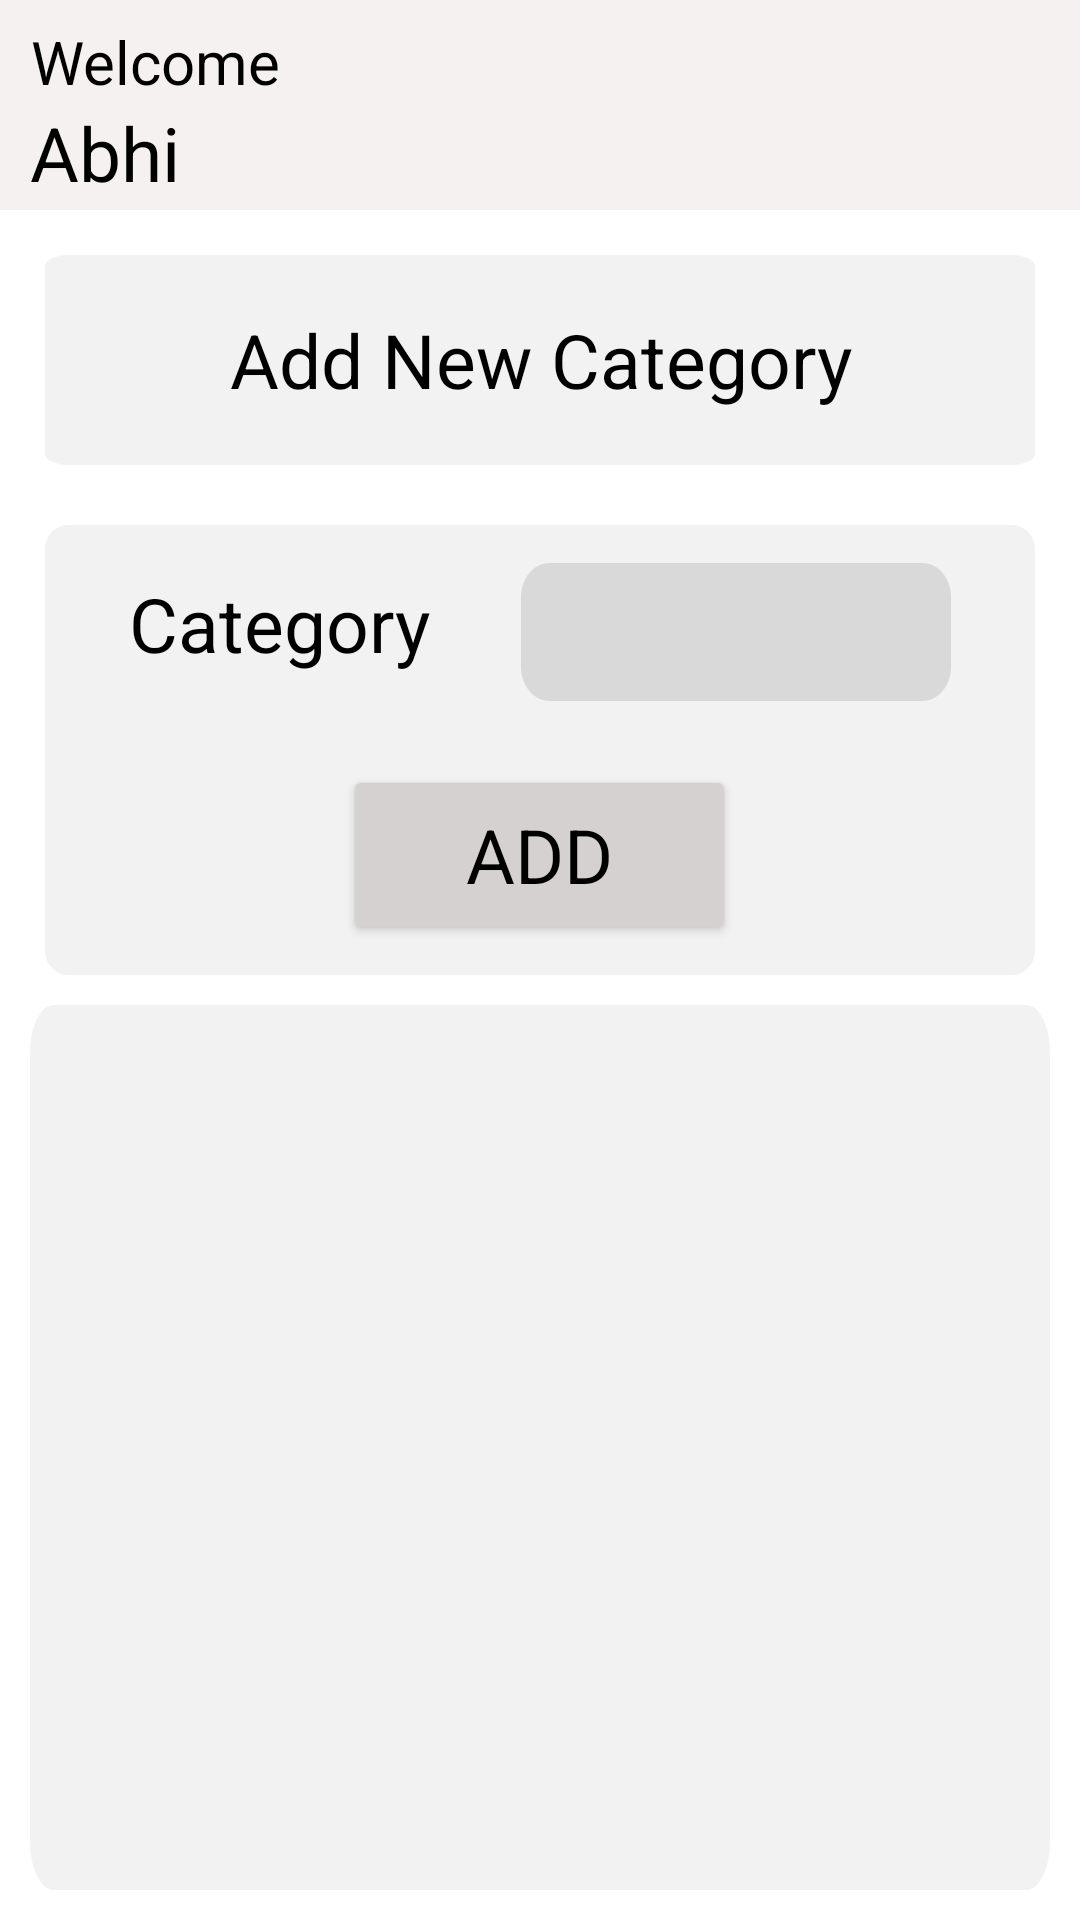

Produce the Android XML layout that renders to this screen, including the resource entries it uses.
<!-- AndroidManifest.xml: application theme Theme.Expence_Tracker_Login_Page -->
<!-- res/layout/activity_add_category.xml -->
<?xml version="1.0" encoding="utf-8"?>
<RelativeLayout xmlns:android="http://schemas.android.com/apk/res/android"
    xmlns:app="http://schemas.android.com/apk/res-auto"
    xmlns:tools="http://schemas.android.com/tools"
    android:layout_width="match_parent"
    android:layout_height="match_parent"
    tools:context=".add_category">

    <LinearLayout
        android:id="@+id/rectangle_1"
        android:layout_width="match_parent"
        android:layout_height="70dp"

        android:layout_alignParentTop="true"
        android:background="@drawable/rectangle_1"

        android:orientation="vertical"
        >

























        <TextView
            android:id="@+id/welcome"
            android:layout_width="wrap_content"
            android:layout_height="wrap_content"
            android:layout_marginTop="7dp"
            android:layout_marginStart="10dp"
            android:text="Welcome"
            android:textAppearance="@style/welcome"
            android:gravity="center_horizontal"

            />
        <TextView
            android:id="@+id/welcome_abh"
            android:layout_width="wrap_content"
            android:layout_height="wrap_content"
            android:text="Abhi"
            android:textSize="25dp"
            android:layout_marginStart="10dp"
            android:textAppearance="@style/welcome"
            android:gravity="center_horizontal"

            />
        












    </LinearLayout>


    <LinearLayout
        android:layout_width="match_parent"
        android:layout_height="70dp"
        android:layout_marginTop="85dp"
        android:layout_marginLeft="15dp"
        android:layout_marginRight="15dp"
        android:layout_alignParentTop="true"
        android:background="@drawable/spending"
        android:orientation="vertical"
        android:gravity="center"
        >

        <TextView
            android:id="@+id/add_new_exp"
            android:layout_width="match_parent"
            android:layout_height="match_parent"
            android:text="Add New Category"
            android:textAppearance="@style/add_new_exp"
            android:gravity="center"
            />

    </LinearLayout>

    <LinearLayout
        android:id="@+id/ll1"
        android:layout_width="match_parent"
        android:layout_height="wrap_content"
        android:layout_marginTop="175dp"
        android:layout_marginLeft="15dp"
        android:layout_marginRight="15dp"
        android:paddingTop="10dp"
        android:layout_alignParentTop="true"
        android:background="@drawable/spending"
        android:orientation="vertical"
        android:gravity="center"
        >

    <LinearLayout
        android:layout_width="match_parent"
        android:layout_height="70dp"
        android:orientation="horizontal"
        >

        <TextView
            android:id="@+id/cat"
            android:layout_width="139dp"
            android:layout_height="46dp"
            android:layout_marginLeft="28dp"
            android:layout_weight="1"
            android:text="Category"
            android:textAppearance="@style/date"
            android:gravity="center_vertical"
            />
        <EditText
            android:id="@+id/category"
            android:inputType="text"
            android:layout_width="152dp"
            android:layout_height="46dp"
            android:layout_marginRight="28dp"
            android:paddingLeft="10dp"
            android:layout_weight="1"
            android:background="@drawable/rectangle_8"
            />

    </LinearLayout>
        <Button
            android:id="@+id/Add"
            android:layout_width="131dp"
            android:layout_height="60dp"
            android:textColor="@color/black"
            android:text="ADD"
            android:backgroundTint="#D6D1D1"
            android:textAppearance="@style/add"
            android:layout_gravity="center_horizontal"
            android:layout_marginBottom="10dp"

            />

    </LinearLayout>

    <ScrollView

        android:layout_width="match_parent"
        android:layout_height="match_parent"
        android:layout_below="@+id/ll1"

        android:layout_marginStart="10dp"
        android:layout_marginTop="10dp"
        android:layout_marginEnd="10dp"
        android:layout_marginBottom="10dp"
        android:background="@drawable/spending"
        android:orientation="vertical">

        <TableLayout
            android:id="@+id/table1"
            android:layout_width="match_parent"
            android:layout_height="wrap_content">

        </TableLayout>

    </ScrollView>

</RelativeLayout>
<!-- resources referenced by this layout -->
<resources>
  <!-- drawable rectangle_1 (drawable) -->
  <?xml version="1.0" encoding="utf-8"?>
  <vector
      xmlns:android="http://schemas.android.com/apk/res/android"
      xmlns:aapt="http://schemas.android.com/aapt"
      android:width="360dp"
      android:height="84dp"
      android:viewportWidth="360"
      android:viewportHeight="84"
      >
      <group>
          <clip-path
              android:pathData="M0 0H360V84H0V0Z"
              />
          <path
              android:pathData="M0 0V84H360V0"
              android:fillColor="#F5F1F1"
              />
      </group>
  </vector>
  <!-- drawable rectangle_8 (drawable) -->
  <?xml version="1.0" encoding="utf-8"?>
  <vector
      xmlns:android="http://schemas.android.com/apk/res/android"
      xmlns:aapt="http://schemas.android.com/aapt"
      android:width="152dp"
      android:height="40dp"
      android:viewportWidth="152"
      android:viewportHeight="40"
      >
      <group>
          <clip-path
              android:pathData="M10 0H142C147.523 0 152 4.47715 152 10V30C152 35.5228 147.523 40 142 40H10C4.47715 40 0 35.5228 0 30V10C0 4.47715 4.47715 0 10 0Z"
              />
          <path
              android:pathData="M0 0V40H152V0"
              android:fillColor="#D9D9D9"
              />
      </group>
  </vector>
  <!-- drawable spending (drawable) -->
  <?xml version="1.0" encoding="utf-8"?>
  <vector
      xmlns:android="http://schemas.android.com/apk/res/android"
      xmlns:aapt="http://schemas.android.com/aapt"
      android:width="343dp"
      android:height="147dp"
      android:viewportWidth="343"
      android:viewportHeight="147"
      >
      <group>
          <clip-path
              android:pathData="M8 0H335C339.418 0 343 3.58172 343 8V139C343 143.418 339.418 147 335 147H8C3.58172 147 0 143.418 0 139V8C0 3.58172 3.58172 0 8 0Z"
              />
          <path
              android:pathData="M0 0V147H343V0"
              android:fillColor="#59D9D9D9"
              />
      </group>
  </vector>
  <style name="add">
          <item name="android:textSize">25sp</item>
          <item name="android:textColor">#000000</item>
      </style>
  <style name="add_new_exp">
              <item name="android:textSize">25sp</item>
              <item name="android:textColor">#000000</item>
          </style>
  <style name="date">
              <item name="android:textSize">25sp</item>
              <item name="android:textColor">#000000</item>
          </style>
  <style name="welcome">
  
              <item name="android:textSize">20dp</item>
              <item name="android:textColor">#000000</item>
          </style>
  <style name="Theme.Expence_Tracker_Login_Page" parent="Theme.MaterialComponents.DayNight.DarkActionBar">
          
          <item name="colorPrimary">@color/purple_500</item>
          <item name="colorPrimaryVariant">@color/purple_700</item>
          <item name="colorOnPrimary">@color/white</item>
          
          <item name="colorSecondary">@color/teal_200</item>
          <item name="colorSecondaryVariant">@color/teal_700</item>
          <item name="colorOnSecondary">@color/black</item>
          
          <item name="android:statusBarColor">?attr/colorPrimaryVariant</item>
          
      </style>
  <!-- not gathered from this repository: default colours our renderer supplied (Android Studio template values) -->
  <color name="purple_500">#FF6200EE</color>
  <color name="purple_700">#FF3700B3</color>
  <color name="teal_200">#FF03DAC5</color>
  <color name="teal_700">#FF018786</color>
  <color name="black">#FF000000</color>
  <color name="white">#FFFFFFFF</color>
</resources>
